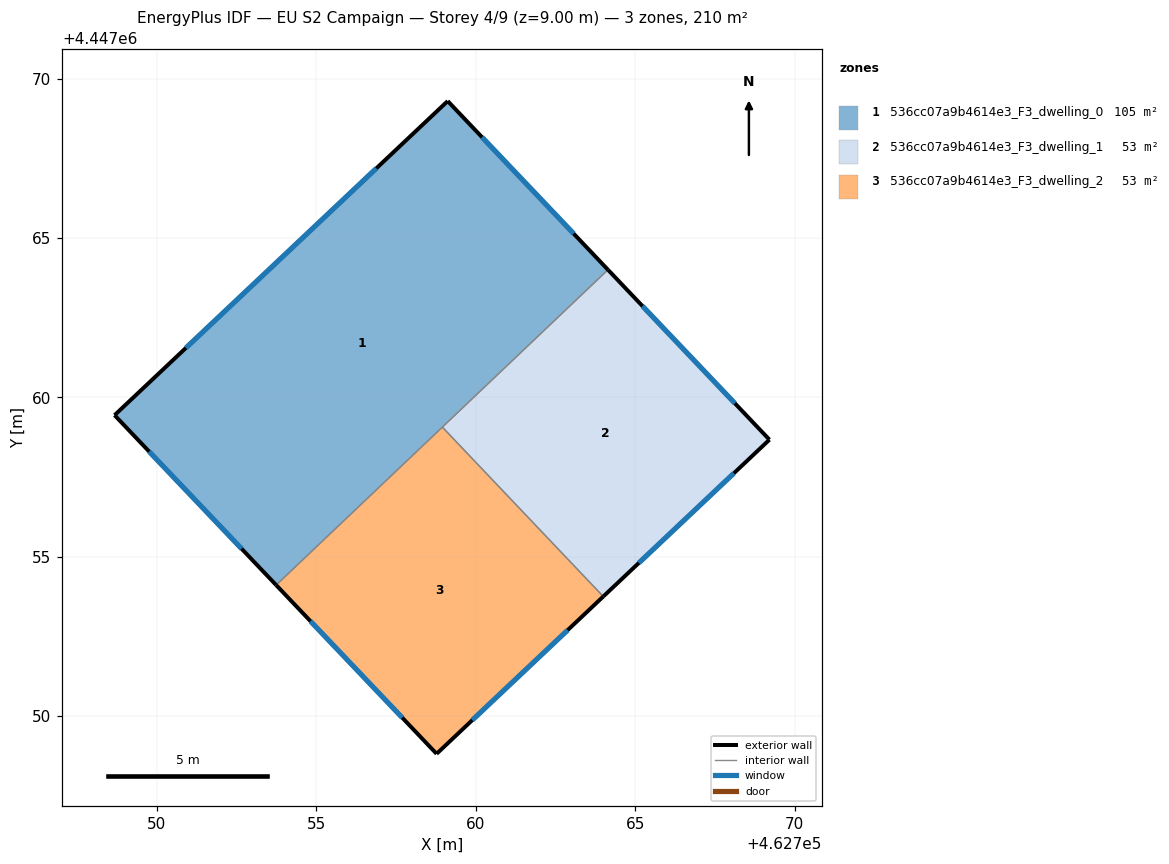
=== STOREY PLAN SPEC (per zone: floor XY polygon, exterior-wall plan segments, windows/doors) ===
zone 1: 536cc07a9b4614e3_F3_dwelling_0  (105.1 m²)
  floor: (462759.12, 4447069.29) (462764.15, 4447064.00) (462753.74, 4447054.12) (462748.68, 4447059.45)
  exterior wall: (462748.68, 4447059.45) – (462753.74, 4447054.12)  [7.4 m]
    window: (462749.76, 4447058.30) – (462752.66, 4447055.26)  [7.2 m²]
  exterior wall: (462759.12, 4447069.29) – (462748.68, 4447059.45)  [14.4 m]
    window: (462756.88, 4447067.18) – (462750.91, 4447061.55)  [14.1 m²]
  exterior wall: (462764.15, 4447064.00) – (462759.12, 4447069.29)  [7.3 m]
    window: (462763.07, 4447065.14) – (462760.20, 4447068.16)  [7.2 m²]
  interior walls: 2
zone 2: 536cc07a9b4614e3_F3_dwelling_1  (52.6 m²)
  floor: (462764.15, 4447064.00) (462769.21, 4447058.68) (462764.00, 4447053.76) (462758.95, 4447059.07)
  exterior wall: (462769.21, 4447058.68) – (462764.15, 4447064.00)  [7.3 m]
    window: (462768.13, 4447059.82) – (462765.23, 4447062.86)  [7.2 m²]
  exterior wall: (462764.00, 4447053.76) – (462769.21, 4447058.68)  [7.2 m]
    window: (462765.12, 4447054.81) – (462768.09, 4447057.62)  [7.0 m²]
  interior walls: 2
zone 3: 536cc07a9b4614e3_F3_dwelling_2  (52.6 m²)
  floor: (462758.95, 4447059.07) (462764.00, 4447053.76) (462758.77, 4447048.83) (462753.74, 4447054.12)
  exterior wall: (462758.77, 4447048.83) – (462764.00, 4447053.76)  [7.2 m]
    window: (462759.89, 4447049.88) – (462762.88, 4447052.70)  [7.0 m²]
  exterior wall: (462753.74, 4447054.12) – (462758.77, 4447048.83)  [7.3 m]
    window: (462754.82, 4447052.99) – (462757.70, 4447049.96)  [7.2 m²]
  interior walls: 2

=== DERIVED (storey summary) ===
Building: EU S2 Campaign
Storey: 4 of 9  (floor level z = 9.00 m)
Storey gross floor area: 210.2 m²
Zones on this storey: 3
  - 536cc07a9b4614e3_F3_dwelling_0: floor 105.1 m²; exterior wall 29.0 m (87.0 m²); 3 window(s) 28.4 m²; WWR 32.7%
  - 536cc07a9b4614e3_F3_dwelling_1: floor 52.6 m²; exterior wall 14.5 m (43.5 m²); 2 window(s) 14.2 m²; WWR 32.7%
  - 536cc07a9b4614e3_F3_dwelling_2: floor 52.6 m²; exterior wall 14.5 m (43.5 m²); 2 window(s) 14.2 m²; WWR 32.7%
Zone adjacency (shared interzone walls):
  - 536cc07a9b4614e3_F3_dwelling_0 ↔ 536cc07a9b4614e3_F3_dwelling_1
  - 536cc07a9b4614e3_F3_dwelling_0 ↔ 536cc07a9b4614e3_F3_dwelling_2
  - 536cc07a9b4614e3_F3_dwelling_1 ↔ 536cc07a9b4614e3_F3_dwelling_2